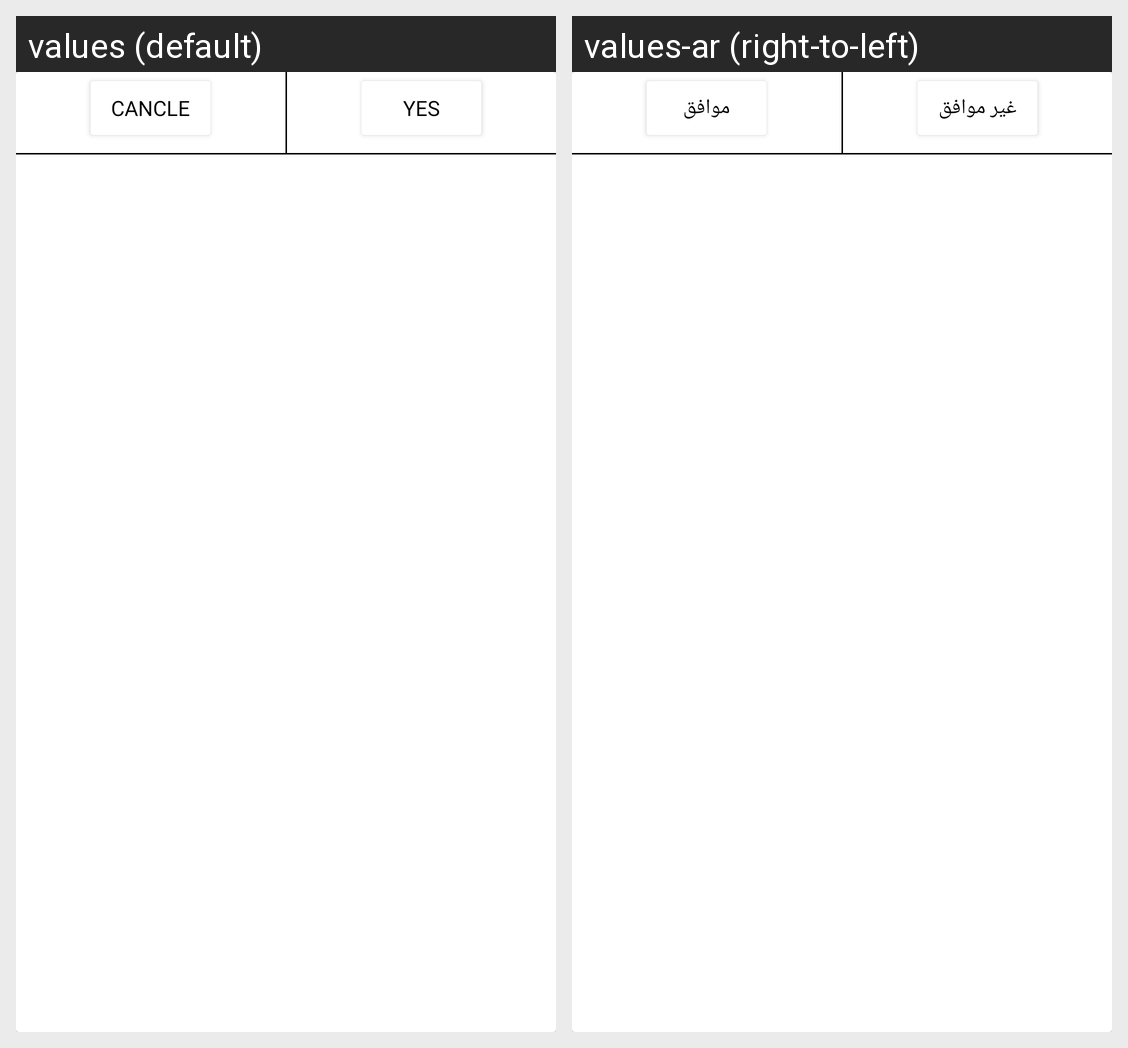

This grid shows one Android layout under two languages. Give, for every string resource on the screen, its name, the default text and each shown locale's text.
Android screen res/layout/custom_dialog.xml rendered under 2 locales, left to right: values (default), values-ar (right-to-left). Device: Nexus 5 (rendered at 1080×1920; each locale shown at half size, 540×960, under a caption strip naming it); theme Theme.Essen.
Strings drawn on this screen, with the default value and each locale's value (text and hints the layout hard-codes, and strings that could not be matched under every locale, appear in the picture but are not listed):

cancle
  values: Cancle
  values-ar: غير موافق

yes
  values: Yes
  values-ar: موافق
